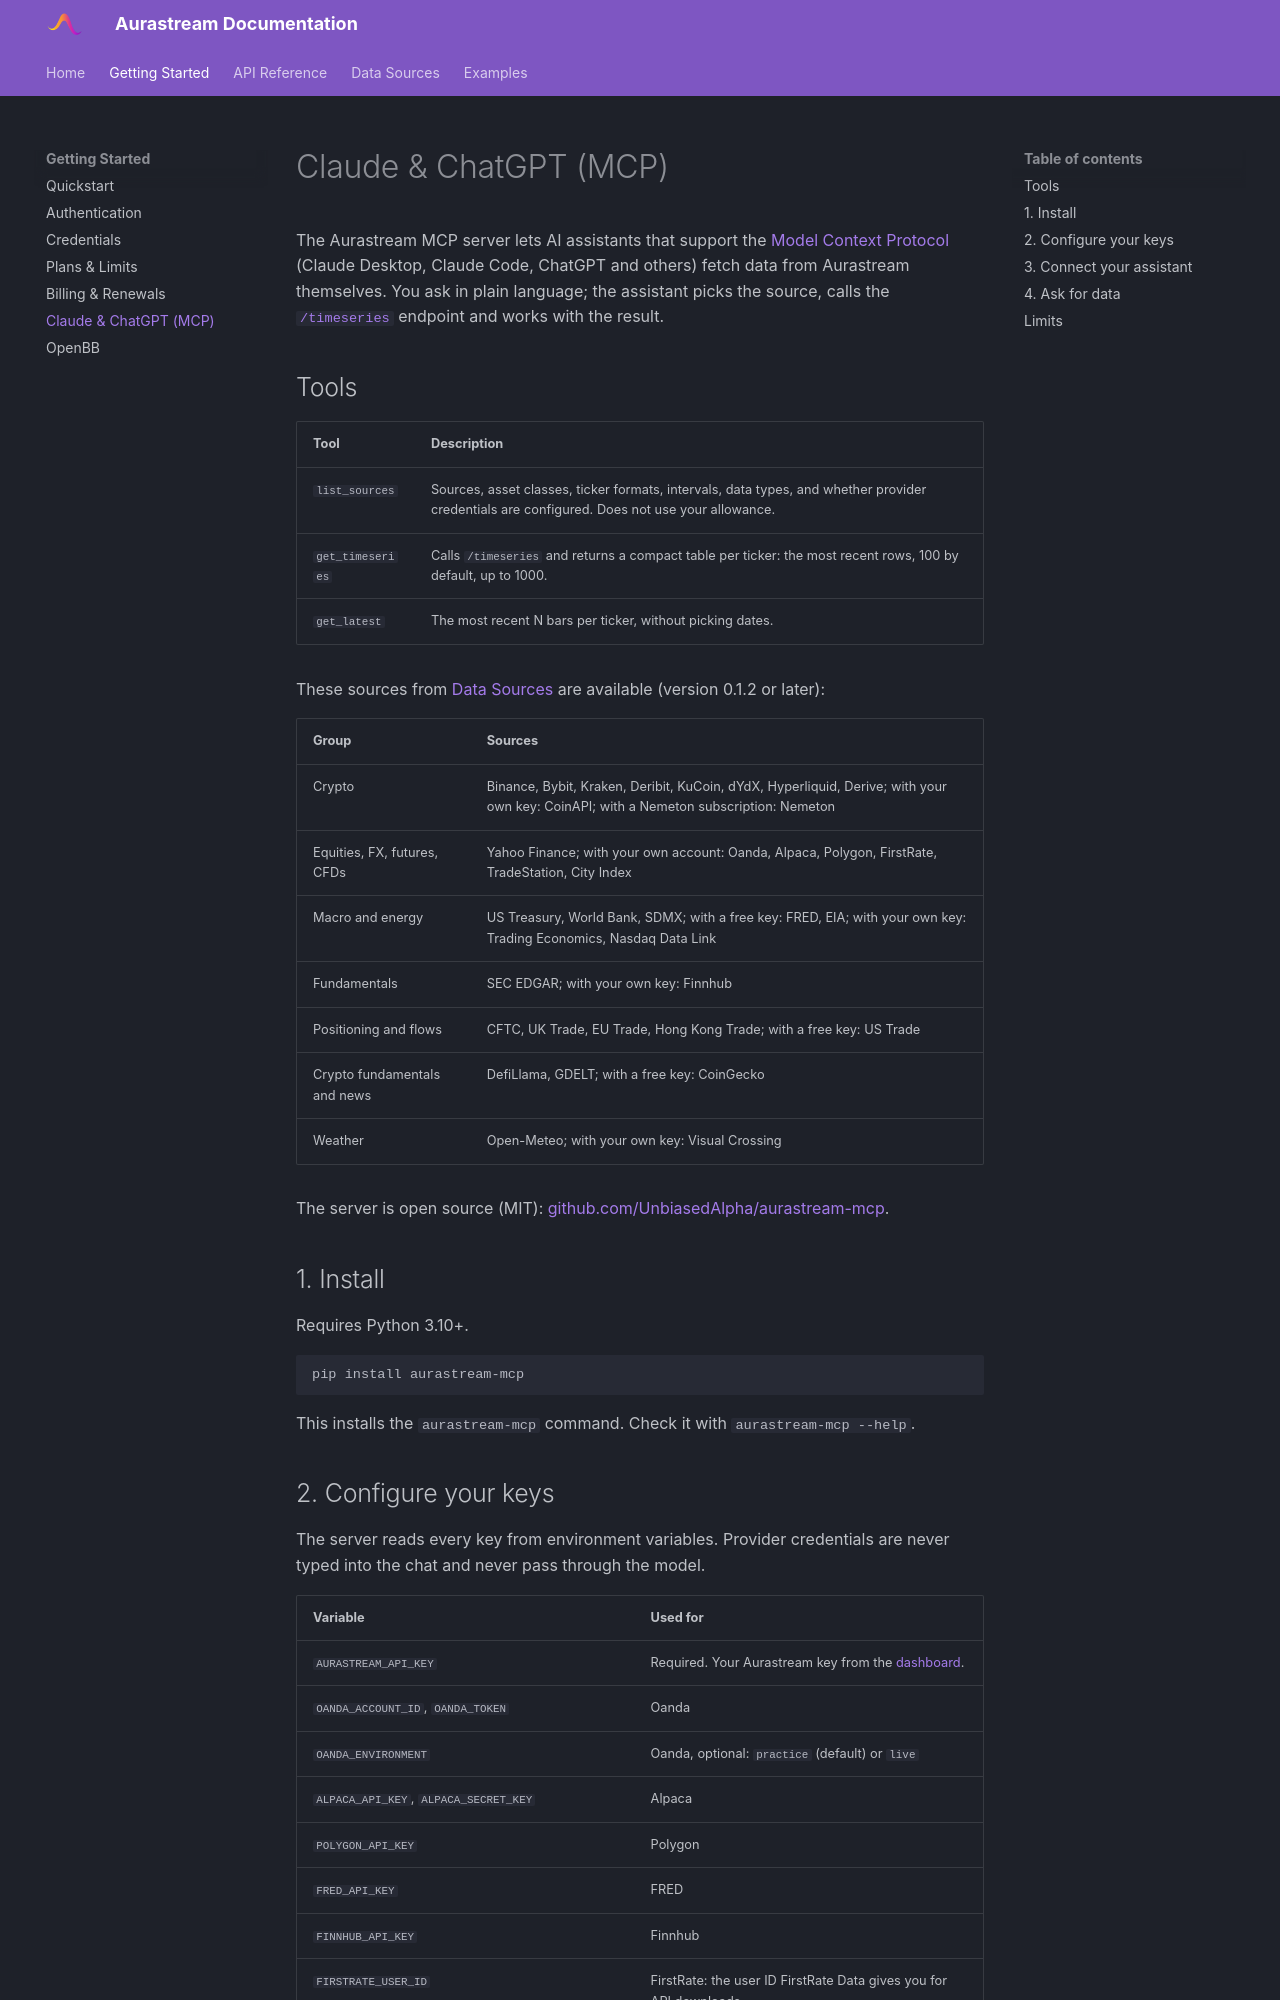

repository: UnbiasedAlpha/aurastream-docs · page: getting-started/mcp/index.html · generator: mkdocs

# Claude & ChatGPT (MCP)

The Aurastream MCP server lets AI assistants that support the [Model Context Protocol](https://modelcontextprotocol.io) (Claude Desktop, Claude Code, ChatGPT and others) fetch data from Aurastream themselves. You ask in plain language; the assistant picks the source, calls the [`/timeseries`](../api-reference/timeseries.md) endpoint and works with the result.

## Tools

| Tool | Description |
|---|---|
| `list_sources` | Sources, asset classes, ticker formats, intervals, data types, and whether provider credentials are configured. Does not use your allowance. |
| `get_timeseries` | Calls `/timeseries` and returns a compact table per ticker: the most recent rows, 100 by default, up to 1000. |
| `get_latest` | The most recent N bars per ticker, without picking dates. |

These sources from [Data Sources](../data-sources/overview.md) are available (version 0.1.2 or later):

| Group | Sources |
|---|---|
| Crypto | Binance, Bybit, Kraken, Deribit, KuCoin, dYdX, Hyperliquid, Derive; with your own key: CoinAPI; with a Nemeton subscription: Nemeton |
| Equities, FX, futures, CFDs | Yahoo Finance; with your own account: Oanda, Alpaca, Polygon, FirstRate, TradeStation, City Index |
| Macro and energy | US Treasury, World Bank, SDMX; with a free key: FRED, EIA; with your own key: Trading Economics, Nasdaq Data Link |
| Fundamentals | SEC EDGAR; with your own key: Finnhub |
| Positioning and flows | CFTC, UK Trade, EU Trade, Hong Kong Trade; with a free key: US Trade |
| Crypto fundamentals and news | DefiLlama, GDELT; with a free key: CoinGecko |
| Weather | Open-Meteo; with your own key: Visual Crossing |

The server is open source (MIT): [github.com/UnbiasedAlpha/aurastream-mcp](https://github.com/UnbiasedAlpha/aurastream-mcp).

## 1. Install

Requires Python 3.10+.

```bash
pip install aurastream-mcp
```

This installs the `aurastream-mcp` command. Check it with `aurastream-mcp --help`.
